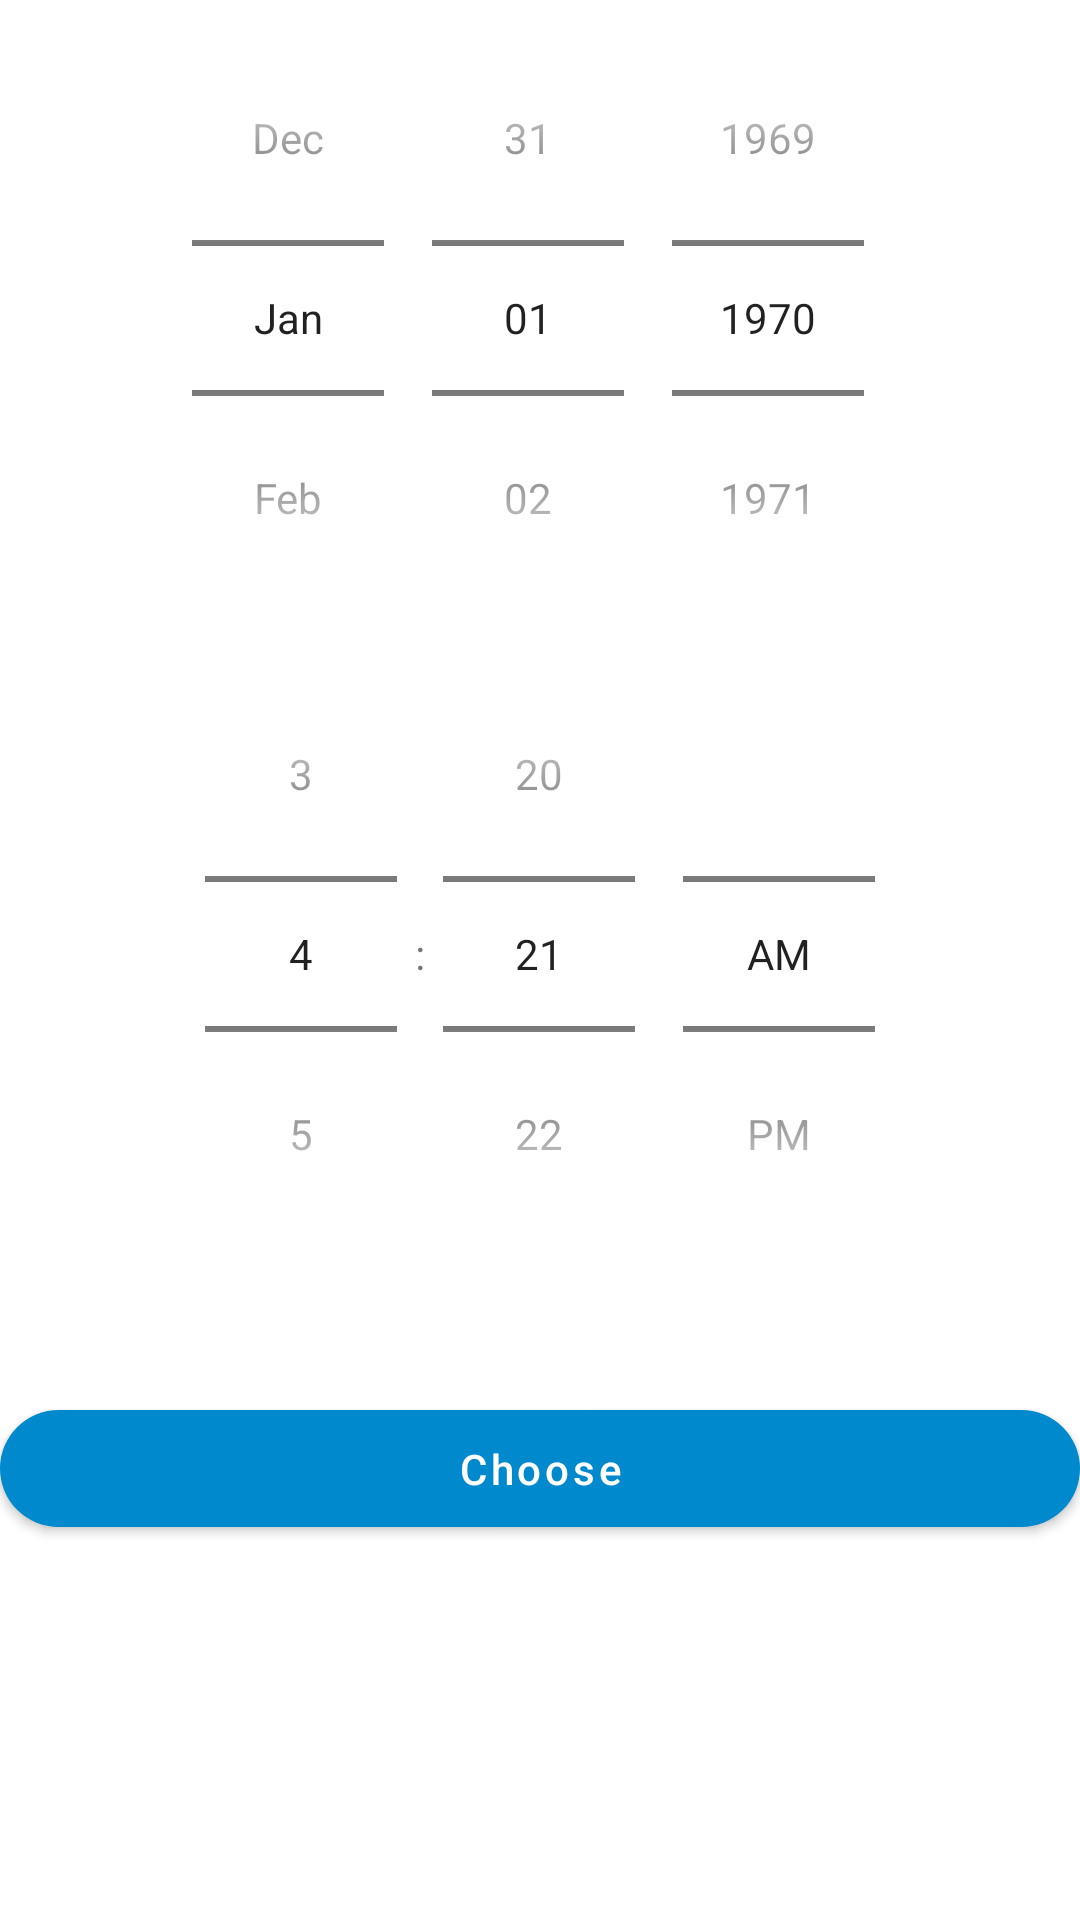

Android layout source for this screen:
<!-- AndroidManifest.xml: application theme Theme.Movemedical -->
<!-- res/layout/calendar_layout.xml -->
<?xml version="1.0" encoding="utf-8"?>
<LinearLayout xmlns:android="http://schemas.android.com/apk/res/android"
    xmlns:tools="http://schemas.android.com/tools"
    xmlns:app="http://schemas.android.com/apk/res-auto"
    android:orientation="vertical"
    android:layout_width="match_parent"
    android:layout_height="wrap_content">


    <DatePicker
        android:layout_width="match_parent"
        android:layout_height="wrap_content"
        android:layout_marginStart="20dp"
        android:layout_marginEnd="20dp"
        android:datePickerMode="spinner"
        android:calendarViewShown="false"
        android:id="@+id/datePicker"/>
    <TimePicker
        android:layout_width="match_parent"
        android:layout_height="wrap_content"
        android:layout_marginStart="20dp"
        android:layout_marginEnd="20dp"
        android:timePickerMode="spinner"
        android:id="@+id/timePicker"/>



    <com.google.android.material.button.MaterialButton
        android:id="@+id/btnChoose"
        android:layout_width="match_parent"
        android:layout_height="wrap_content"
        android:shadowRadius="3"
        app:cornerRadius="40dp"
        android:textColor="@color/white"
        android:layout_marginTop="40dp"
        android:padding="10dp"
        android:gravity="center"
        android:text="@string/txt_choose"
        android:textSize="14dp"
        app:strokeColor="@color/btn_color"
        app:backgroundTint="@color/btn_color"
        app:elevation="20dp"
        android:textAllCaps="false" />



</LinearLayout>
<!-- resources referenced by this layout -->
<resources>
  <color name="btn_color">#0089CD</color>
  <color name="white">#FFFFFFFF</color>
  <string name="txt_choose">Choose</string>
  <style name="Theme.Movemedical" parent="Theme.MaterialComponents.DayNight.DarkActionBar">
          
          <item name="colorPrimary">@color/purple_500</item>
          <item name="colorPrimaryVariant">@color/purple_700</item>
          <item name="colorOnPrimary">@color/white</item>
          
          <item name="colorSecondary">@color/teal_200</item>
          <item name="colorSecondaryVariant">@color/teal_700</item>
          <item name="colorOnSecondary">@color/black</item>
          
          <item name="android:statusBarColor" tools:targetApi="l">?attr/colorPrimaryVariant</item>
          
  
  
      </style>
  <color name="purple_500">#0089CD</color>
  <color name="purple_700">#03467C</color>
  <color name="teal_200">#FF03DAC5</color>
  <color name="teal_700">#FF018786</color>
  <color name="black">#FF000000</color>
</resources>
